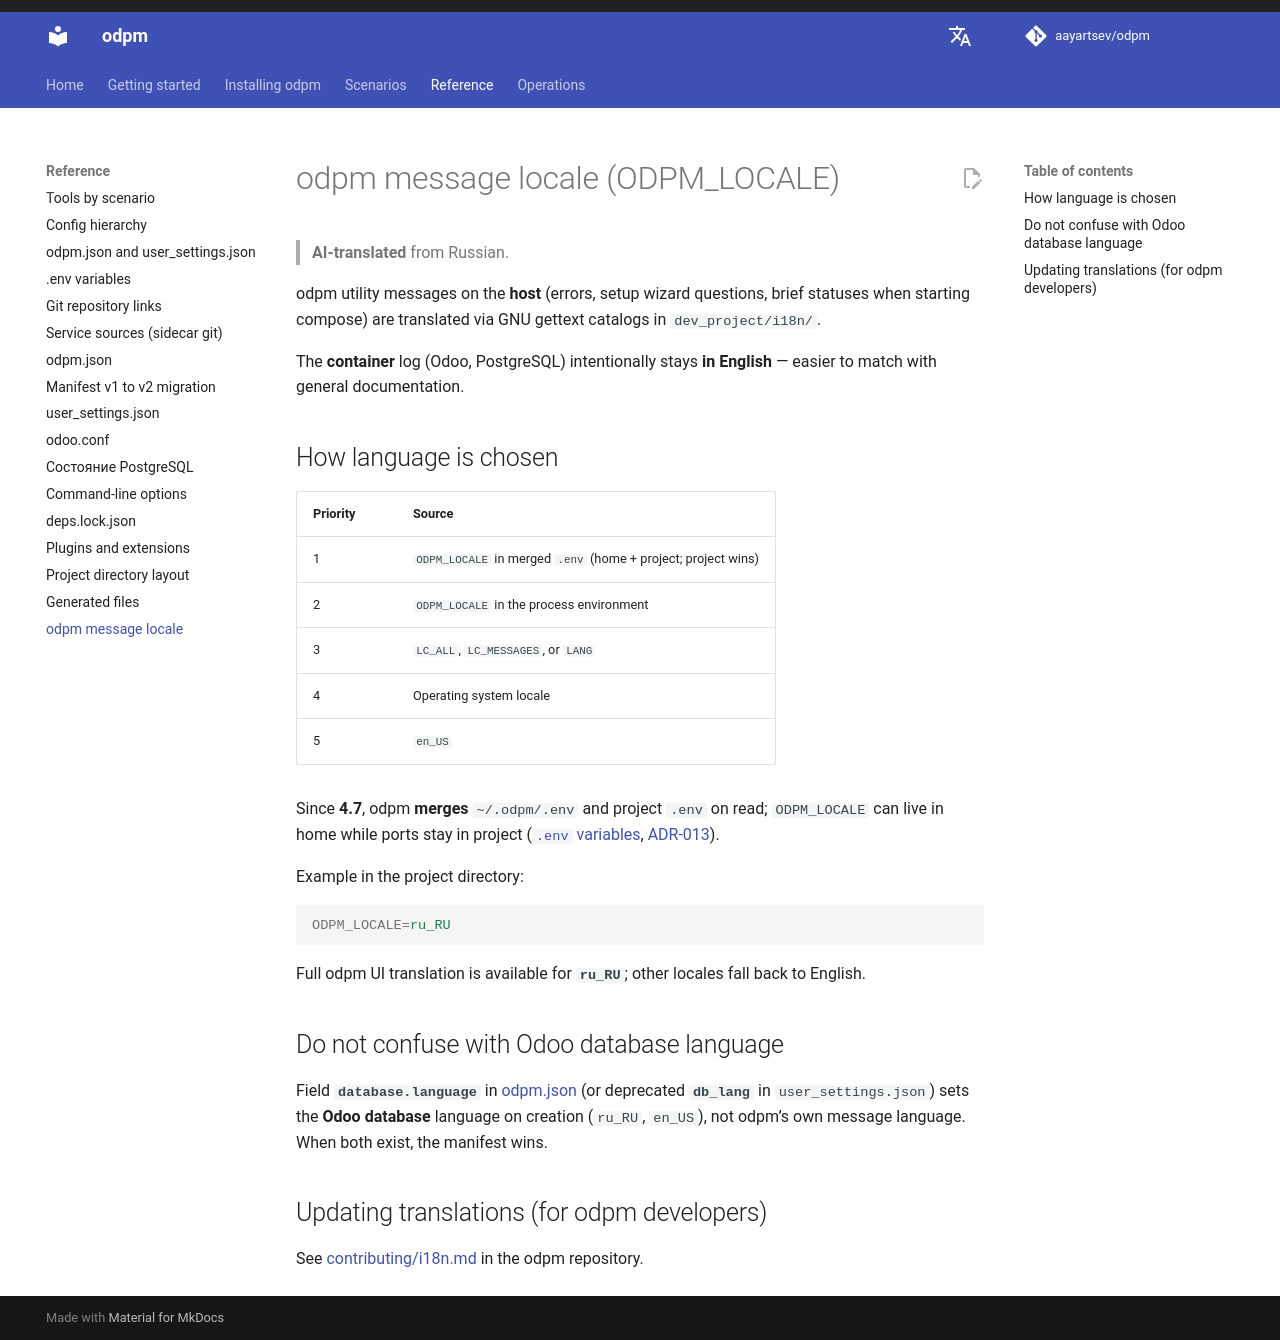

repository: aayartsev/odpm · page: dev/en/reference/locale/index.html · generator: mkdocs

# odpm message locale (ODPM_LOCALE)

> **AI-translated** from Russian.

odpm utility messages on the **host** (errors, setup wizard questions, brief statuses when starting compose) are translated via GNU gettext catalogs in `dev_project/i18n/`.

The **container** log (Odoo, PostgreSQL) intentionally stays **in English** — easier to match with general documentation.

## How language is chosen

| Priority | Source |
|----------|--------|
| 1 | `ODPM_LOCALE` in merged `.env` (home + project; project wins) |
| 2 | `ODPM_LOCALE` in the process environment |
| 3 | `LC_ALL`, `LC_MESSAGES`, or `LANG` |
| 4 | Operating system locale |
| 5 | `en_US` |

Since **4.7**, odpm **merges** `~/.odpm/.env` and project `.env` on read; `ODPM_LOCALE` can live in home while ports stay in project ([`.env` variables](env-dotenv.md), [ADR-013](https://github.com/aayartsev/odpm/blob/4.7.0-dev/docs/contributing/adr-013-layered-env-dotenv.md)).

Example in the project directory:

```ini
ODPM_LOCALE=ru_RU
```

Full odpm UI translation is available for **`ru_RU`**; other locales fall back to English.

## Do not confuse with Odoo database language

Field **`database.language`** in [odpm.json](odpm-json.md) (or deprecated **`db_lang`** in `user_settings.json`) sets the **Odoo database** language on creation (`ru_RU`, `en_US`), not odpm’s own message language. When both exist, the manifest wins.

## Updating translations (for odpm developers)

See [contributing/i18n.md](https://github.com/aayartsev/odpm/blob/main/docs/contributing/i18n.md) in the odpm repository.
